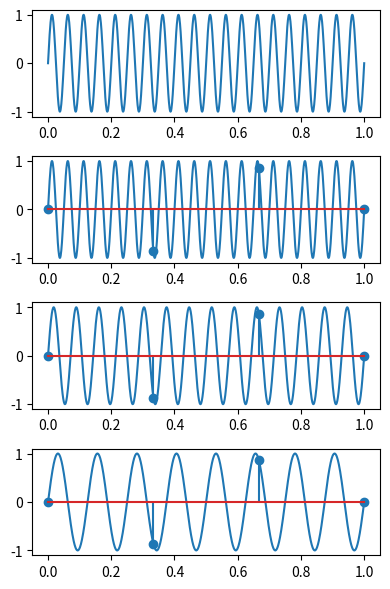

This figure's Python source: (Note: this script raises an exception after producing the figure.)
import numpy as np
import matplotlib.pyplot as plt
import math


frecventa_semnal = 20
N = 1000
fs = 3 # sub 2 * 20
durata_semnale = 1

t = np.linspace(0, durata_semnale, N)
esantionare = np.linspace(0, durata_semnale, int(durata_semnale * fs) + 1)

fs -= 1
semnal_initial = np.sin(2 * np.pi * frecventa_semnal * t)
semnal_initial_esantionat = np.sin(2 * np.pi * frecventa_semnal * esantionare)

semnal_a = np.sin(2 * np.pi * (frecventa_semnal - 3 * fs) * t)
semnal_a_esantionat = np.sin(2 * np.pi * (frecventa_semnal - 3 * fs) * esantionare)

semnal_b = np.sin(2 * np.pi * (frecventa_semnal - 6 * fs) * t)
semnal_b_esantionat = np.sin(2 * np.pi * (frecventa_semnal - 6 * fs) * esantionare)

fig, axs = plt.subplots(4, figsize=(4, 6))
axs[0].plot(t, semnal_initial)

axs[1].plot(t, semnal_initial)
axs[1].stem(esantionare, semnal_initial_esantionat)

axs[2].plot(t, semnal_a)
axs[2].stem(esantionare, semnal_a_esantionat)

axs[3].plot(t, semnal_b)
axs[3].stem(esantionare, semnal_b_esantionat)

plt.tight_layout()
plt.savefig("generated_images/ex2.pdf", format="pdf")
plt.show()

# se vede in subgraficul 2 cum esantioanele nu sunt suficiente sa mentina forma semnalului initial
# pentru semnale a caror relatie intre frecvente este f1 +/- k*fs = f2, esantioanele vor fi identice pt ca sin e functie periodica, deci va reiesi acelasi semnal discret
